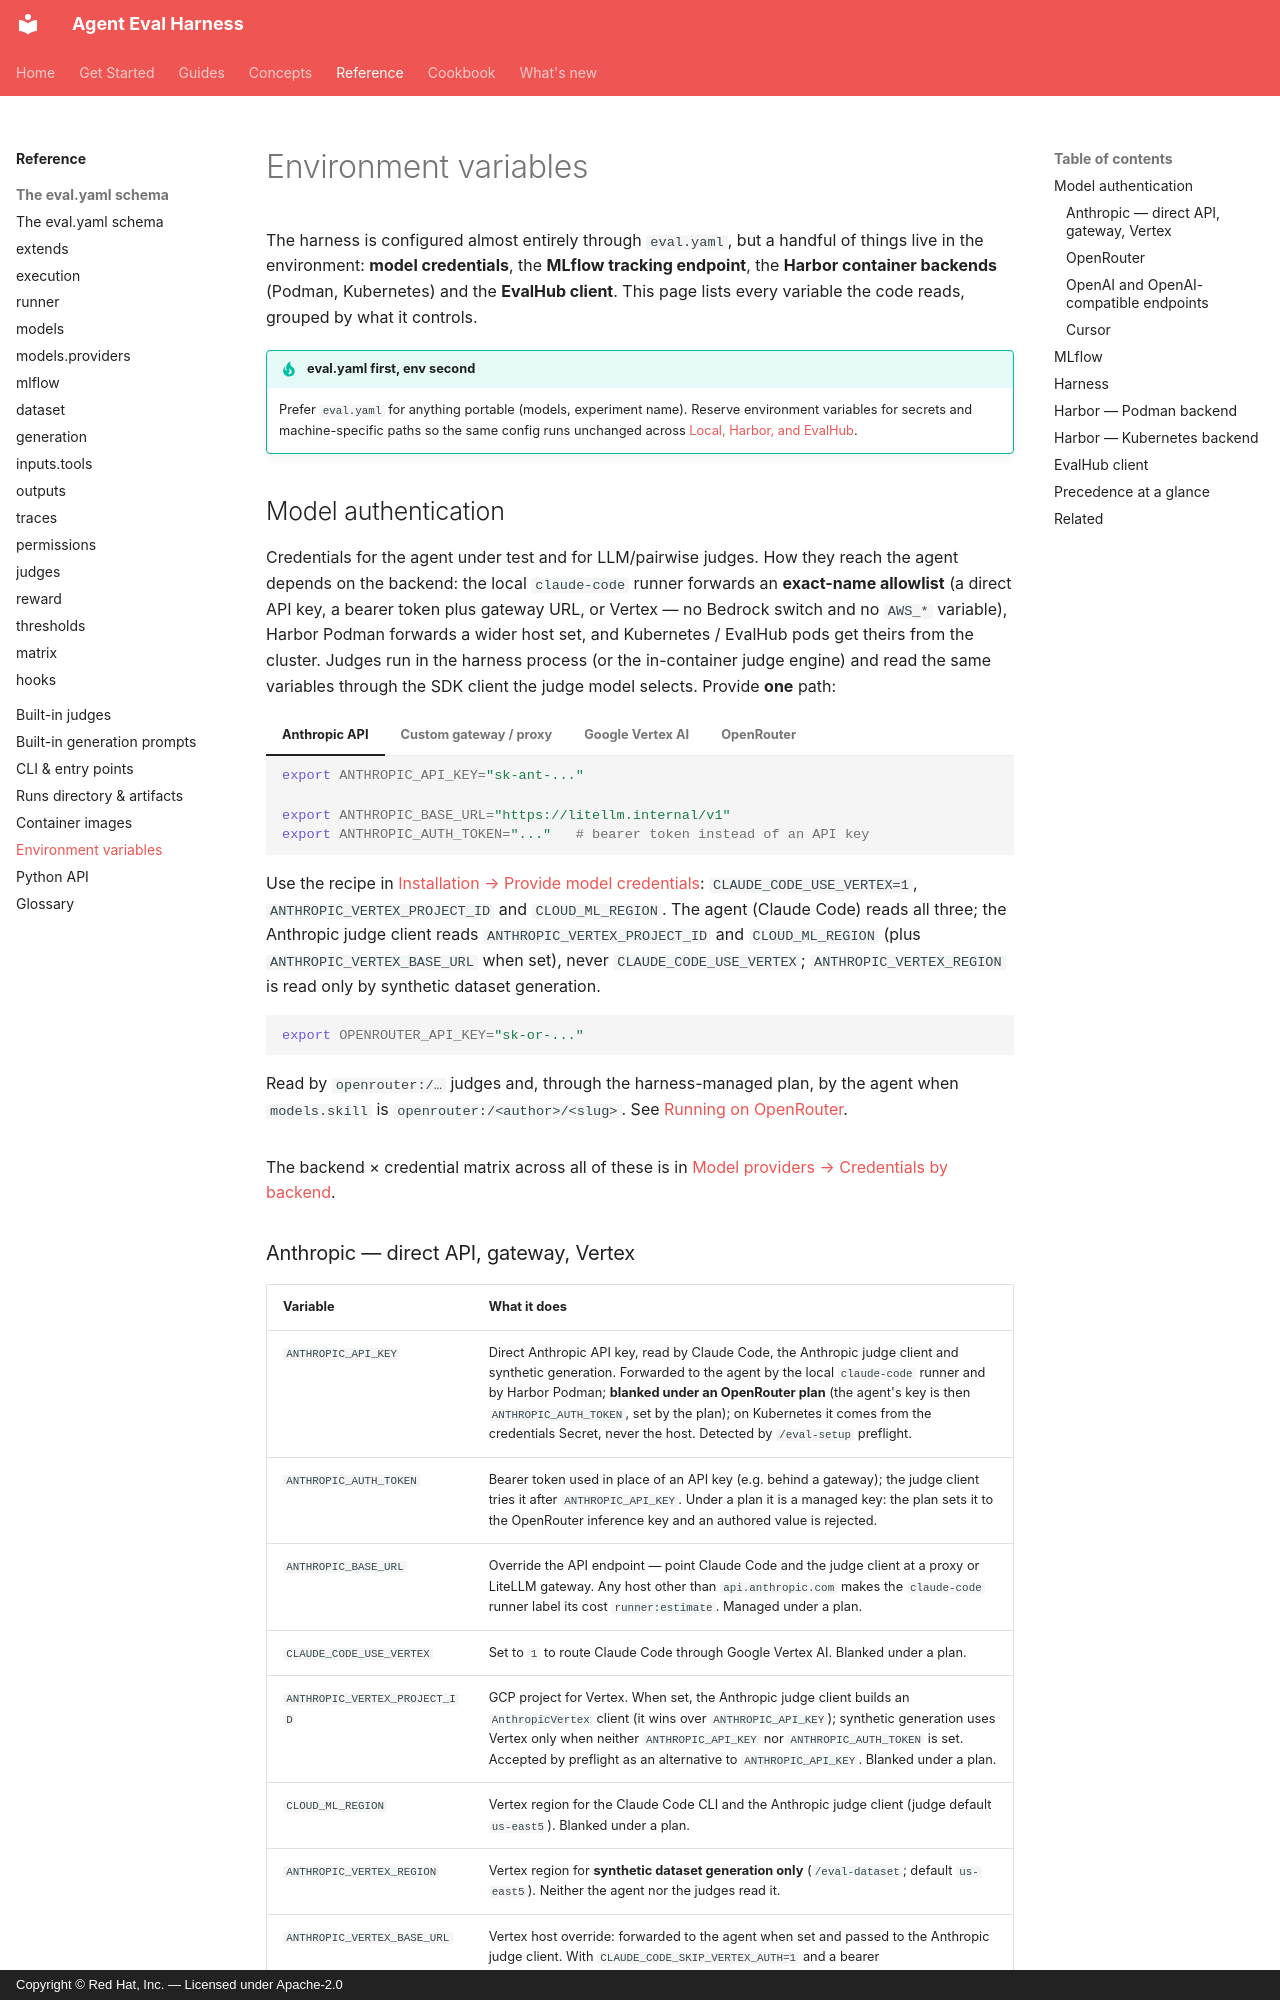

repository: fullsend-ai/agent-eval-harness · page: reference/environment-variables/index.html · generator: mkdocs · copyright: Copyright © Red Hat, Inc. — Licensed under Apache-2.0

# Environment variables

The harness is configured almost entirely through `eval.yaml`, but a handful of
things live in the environment: **model credentials**, the **MLflow tracking
endpoint**, the **Harbor container backends** (Podman, Kubernetes) and the **EvalHub
client**. This page lists every variable the code reads, grouped by what it controls.

!!! tip "eval.yaml first, env second"
    Prefer `eval.yaml` for anything portable (models, experiment name). Reserve
    environment variables for secrets and machine-specific paths so the same
    config runs unchanged across [Local, Harbor, and EvalHub](../concepts/backends.md).

## Model authentication

Credentials for the agent under test and for LLM/pairwise judges. How they reach the
agent depends on the backend: the local `claude-code` runner forwards an **exact-name
allowlist** (a direct API key, a bearer token plus gateway URL, or Vertex — no Bedrock
switch and no `AWS_*` variable), Harbor Podman forwards a wider host set, and Kubernetes
/ EvalHub pods get theirs from the cluster. Judges run in the harness process (or the
in-container judge engine) and read the same variables through the SDK client the judge
model selects. Provide **one** path:

=== "Anthropic API"

    ```bash
    export ANTHROPIC_API_KEY="sk-ant-..."
    ```

=== "Custom gateway / proxy"

    ```bash
    export ANTHROPIC_BASE_URL="https://litellm.internal/v1"
    export ANTHROPIC_AUTH_TOKEN="..."   # bearer token instead of an API key
    ```

=== "Google Vertex AI"

    Use the recipe in
    [Installation → Provide model credentials](../get-started/installation.md#2-provide-model-credentials):
    `CLAUDE_CODE_USE_VERTEX=1`, `ANTHROPIC_VERTEX_PROJECT_ID` and `CLOUD_ML_REGION`.
    The agent (Claude Code) reads all three; the Anthropic judge client reads
    `ANTHROPIC_VERTEX_PROJECT_ID` and `CLOUD_ML_REGION` (plus `ANTHROPIC_VERTEX_BASE_URL`
    when set), never `CLAUDE_CODE_USE_VERTEX`; `ANTHROPIC_VERTEX_REGION` is read only by
    synthetic dataset generation.

=== "OpenRouter"

    ```bash
    export OPENROUTER_API_KEY="sk-or-..."
    ```

    Read by `openrouter:/…` judges and, through the harness-managed plan, by the agent
    when `models.skill` is `openrouter:/<author>/<slug>`. See
    [Running on OpenRouter](../guides/openrouter.md).

The backend × credential matrix across all of these is in
[Model providers → Credentials by backend](../concepts/providers.md#credentials-by-backend).
